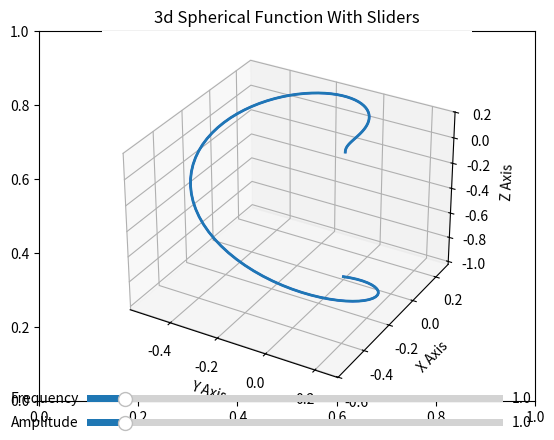

Here is the Python script that generated this plot:
import numpy as np
import matplotlib.pyplot as plt
from matplotlib.widgets import Slider
from mpl_toolkits.mplot3d import Axes3D

fig, ax = plt.subplots()
ax = fig.add_subplot(111,projection= '3d')

first_freq = 1
first_amp = 1

theta = np.linspace(0, np.pi*2, 100)
phi = np.linspace(0, np.pi, 100)


r = np.linspace(0, 1, 100)
x = r*np.sin(phi)*np.cos(theta)
y = r*np.sin(phi)*np.sin(theta)
z = r*np.cos(phi)

plot = ax.plot(x, y, z, color='b')

ax.set_title('3d Spherical Function With Sliders')
ax.set_ylabel('X Axis')
ax.set_xlabel('Y Axis')
ax.set_zlabel('Z Axis')

axcolor = 'lightgoldenrodyellow'
ax_freq = plt.axes([0.2, 0.1, 0.65, 0.03], facecolor=axcolor)
ax_amp = plt.axes([0.2, 0.05, 0.65, 0.03], facecolor=axcolor)

Freq =Slider(ax_freq,'Frequency', 0.1, 10, valinit=first_freq)
Amp =Slider(ax_amp, 'Amplitude', 0.1, 10, valinit=first_amp)
line, = ax.plot(x, y, z, lw=2)

def update(val):
    freq = Freq.val
    amp = Amp.val

    x = amp*r*np.sin(phi)*np.cos(freq*theta)
    y = amp*r*np.sin(phi)*np.sin(freq*theta)
    z = amp*r*np.cos(phi)

    ax.clear()

    plot = ax.plot(x, y, z, color='b')

    ax.set_title('3d Spherical Function With Sliders')
    ax.set_xlabel('X Axis')
    ax.set_ylabel('Y Axis')
    ax.set_zlabel('Z Axis')

    fig.canvas.draw_idle()

Freq.on_changed(update)
Amp.on_changed(update)

plt.show()

